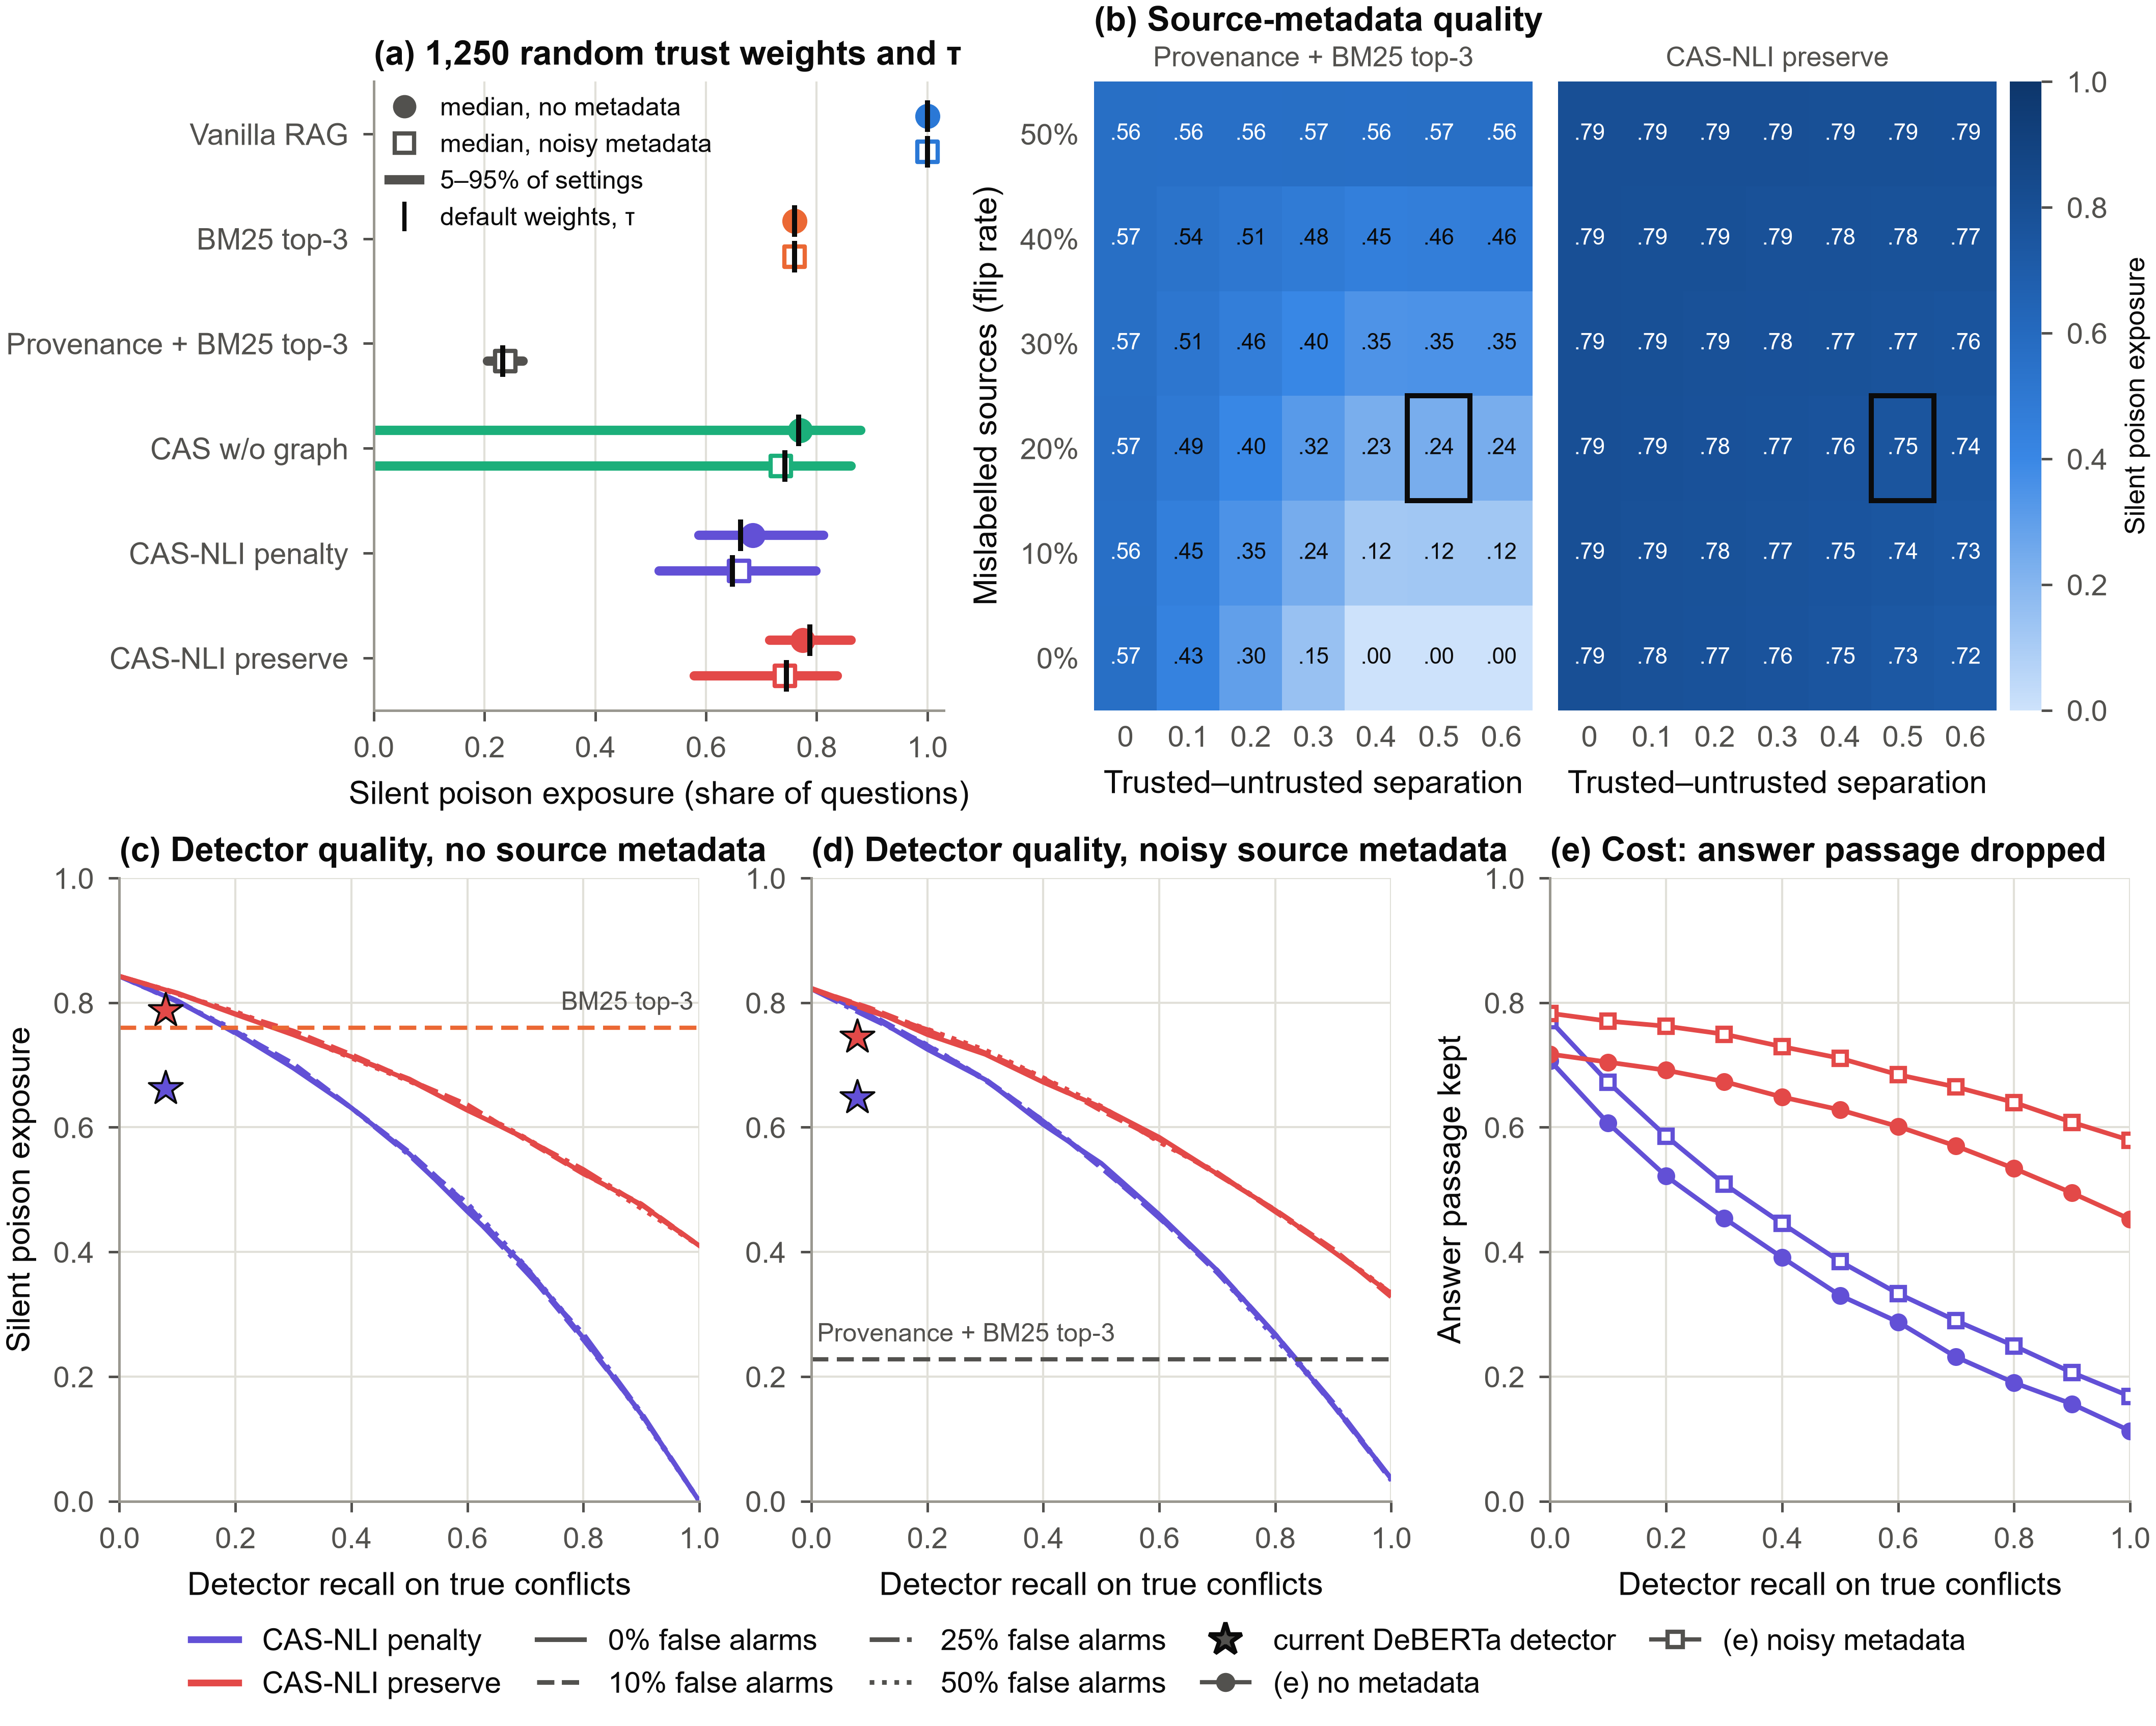

Recreate this plot in Python.
"""Fig. 15 - Pre-registered Monte Carlo study of the CAS selection layer (3,064,800 runs; evaluation/run_montecarlo.py)."""
import json
import os

import numpy as np
import pandas as pd
from matplotlib.colors import LinearSegmentedColormap
from matplotlib.lines import Line2D
from matplotlib.patches import Rectangle

from _poison import COLOR
from _style import DOUBLE, INK, INK2, LLM_DIR, panel_title, plt, save

S = json.load(open(os.path.join(LLM_DIR, "montecarlo_summary.json"), encoding="utf-8"))
E1, E2, E3 = (pd.read_csv(os.path.join(LLM_DIR, f"montecarlo_e{k}.csv")) for k in (1, 2, 3))
E1, E2, E3 = (t[t["study"] == "pooled"] for t in (E1, E2, E3))
ORDER = ["Vanilla RAG", "BM25 top-3", "Provenance + BM25 top-3", "CAS w/o graph", "CAS-NLI penalty", "CAS-NLI preserve"]
BLUES = LinearSegmentedColormap.from_list("blue", ["#cde2fb", "#86b6ef", "#3987e5", "#256abf", "#184f95", "#0d366b"])
FA_STYLE = {0.0: "-", 0.1: "--", 0.25: "-.", 0.5: ":"}
COND = {"A": ("o", "no source metadata"), "B": ("s", "noisy source metadata")}
SILENT = "Silent poison exposure"
rows = []

fig = plt.figure(figsize=(DOUBLE, 5.7), layout="constrained")
gs = fig.add_gridspec(2, 1, height_ratios=[1.05, 1])
gt = gs[0].subgridspec(1, 3, width_ratios=[1.3, 1, 1])
gb = gs[1].subgridspec(1, 3)

# (a) E1: spread over 1,250 random weight/tau settings
ax = fig.add_subplot(gt[0])
for y, m in enumerate(ORDER):
    for cond, dy in (("A", -0.17), ("B", 0.17)):
        if cond == "A" and m == "Provenance + BM25 top-3":
            continue   # identical to BM25 top-3 when every source scores 0.5
        g = E1[(E1["method"] == m) & (E1["condition"] == cond)]
        rand, default = g[g["setting"] > 0]["silent_exposure"], g[g["setting"] == 0]["silent_exposure"].iloc[0]
        lo, med, hi = np.percentile(rand, [5, 50, 95])
        ax.plot([lo, hi], [y + dy] * 2, color=COLOR[m], linewidth=2.2, solid_capstyle="round", zorder=2)
        ax.scatter(med, y + dy, marker=COND[cond][0], s=24, color=COLOR[m] if cond == "A" else "white",
                   edgecolors=COLOR[m], linewidths=1.0, zorder=3)
        ax.scatter(default, y + dy, marker="|", s=55, color=INK, linewidths=1.2, zorder=4)
        rows.append({"panel": "a", "method": m, "condition": cond, "p05": lo, "median": med, "p95": hi,
                     "default_setting": default})
ax.set_yticks(range(len(ORDER)), ORDER)
ax.set_ylim(len(ORDER) - 0.5, -0.5)
ax.set_xlim(0, 1.03)
ax.set_xlabel(f"{SILENT} (share of questions)")
ax.grid(axis="x")
ax.legend(handles=[Line2D([], [], marker="o", linestyle="", color=INK2, markersize=4.5, label="median, no metadata"),
                   Line2D([], [], marker="s", linestyle="", markerfacecolor="white", markeredgecolor=INK2,
                          markersize=4.5, label="median, noisy metadata"),
                   Line2D([], [], color=INK2, linewidth=2.2, label="5–95% of settings"),
                   Line2D([], [], marker="|", linestyle="", color=INK, markersize=7, label="default weights, τ")],
          loc="upper left", fontsize=6, handlelength=1.2, borderaxespad=0.2)
panel_title(ax, "a", "1,250 random trust weights and τ")

# (b) E2: provenance quality grid, default parameters
sep, flips = sorted(E2["separation"].unique()), sorted(E2["flip"].unique())
for k, m in enumerate(["Provenance + BM25 top-3", "CAS-NLI preserve"]):
    ax = fig.add_subplot(gt[1 + k])
    grid = E2[E2["method"] == m].pivot(index="flip", columns="separation", values="silent_exposure").loc[flips, sep]
    im = ax.imshow(grid.to_numpy(), cmap=BLUES, vmin=0, vmax=1, aspect="auto", origin="lower")
    for i, f in enumerate(flips):
        for j, s in enumerate(sep):
            v = grid.loc[f, s]
            ax.text(j, i, f"{v:.2f}".lstrip("0") if v < 1 else "1", ha="center", va="center", fontsize=5.3,
                    color="white" if v > 0.55 else INK)
            rows.append({"panel": "b", "method": m, "separation": s, "flip": f, "silent_exposure": v})
    ax.add_patch(Rectangle((sep.index(0.5) - 0.5, flips.index(0.2) - 0.5), 1, 1, fill=False, edgecolor=INK,
                           linewidth=1.2))
    ax.set_xticks(range(len(sep)), [f"{s:g}" for s in sep])
    ax.set_yticks(range(len(flips)), [f"{f:.0%}" for f in flips] if k == 0 else [])
    ax.set_xlabel("Trusted–untrusted separation")
    if k == 0:
        ax.set_ylabel("Mislabelled sources (flip rate)")
        ax.set_title("(b) Source-metadata quality", loc="left", fontweight="bold", pad=12)
    ax.text(0.5, 1.015, m, transform=ax.transAxes, ha="center", va="bottom", fontsize=6.5, color=INK2)
    ax.tick_params(length=0)
    for spine in ax.spines.values():
        spine.set_visible(False)
cb = fig.colorbar(im, ax=ax, fraction=0.08, pad=0.03)
cb.set_label(SILENT, fontsize=6.5)
cb.outline.set_visible(False)

# (c, d) E3: synthetic detector of given recall; four false-alarm rates per method
real = S["real_detector"]
base = {r["condition"]: r for r in S["E3_detector_quality"] if r["false_alarm"] == 0.0}
for k, cond in enumerate("AB"):
    ax = fig.add_subplot(gb[k])
    for m in ["CAS-NLI penalty", "CAS-NLI preserve"]:
        for fa, ls in FA_STYLE.items():
            g = E3[(E3["condition"] == cond) & (E3["method"] == m) & (E3["false_alarm"] == fa)].sort_values("recall")
            ax.plot(g["recall"], g["silent_exposure"], color=COLOR[m], linestyle=ls, linewidth=1.1)
            rows += [{"panel": "cd", "condition": cond, "method": m, "false_alarm": fa, "recall": r,
                      "silent_exposure": v} for r, v in zip(g["recall"], g["silent_exposure"])]
        ax.scatter(real["pair_recall"], real[f"{cond} | {m} | silent_exposure"], marker="*", s=70, color=COLOR[m],
                   edgecolors=INK, linewidths=0.5, zorder=5)
    comp = base[cond]["comparator"]
    ax.axhline(base[cond]["comparator_silent_exposure"], color=COLOR[comp], linewidth=1.0, linestyle=(0, (4, 2)))
    ax.text(0.99 if cond == "A" else 0.01, base[cond]["comparator_silent_exposure"] + 0.02, comp,
            ha="right" if cond == "A" else "left", va="bottom", fontsize=6, color=INK2,
            transform=ax.get_yaxis_transform())
    ax.set_xlim(0, 1)
    ax.set_ylim(0, 1)
    ax.set_xlabel("Detector recall on true conflicts")
    ax.set_ylabel(SILENT if k == 0 else "")
    ax.grid(axis="both")
    panel_title(ax, "cd"[k], f"Detector quality, {COND[cond][1]}")

# (e) E3: what the detector costs in answer availability (false-alarm rate 10%)
ax = fig.add_subplot(gb[2])
for m in ["CAS-NLI penalty", "CAS-NLI preserve"]:
    for cond in "AB":
        g = E3[(E3["condition"] == cond) & (E3["method"] == m) & (E3["false_alarm"] == 0.1)].sort_values("recall")
        ax.plot(g["recall"], g["answer_available"], color=COLOR[m], marker=COND[cond][0], markersize=3.2,
                markerfacecolor=COLOR[m] if cond == "A" else "white", linewidth=1.1)
        rows += [{"panel": "e", "condition": cond, "method": m, "false_alarm": 0.1, "recall": r,
                  "answer_available": v} for r, v in zip(g["recall"], g["answer_available"])]
ax.set_xlim(0, 1)
ax.set_ylim(0, 1)
ax.set_xlabel("Detector recall on true conflicts")
ax.set_ylabel("Answer passage kept")
ax.grid(axis="both")
panel_title(ax, "e", "Cost: answer passage dropped")

handles = [Line2D([], [], color=COLOR[m], linewidth=1.6, label=m) for m in ["CAS-NLI penalty", "CAS-NLI preserve"]]
handles += [Line2D([], [], color=INK2, linestyle=ls, linewidth=1.1, label=f"{fa:.0%} false alarms")
            for fa, ls in FA_STYLE.items()]
handles += [Line2D([], [], marker="*", linestyle="", color=INK2, markeredgecolor=INK, markersize=8,
                   label="current DeBERTa detector"),
            Line2D([], [], marker="o", color=INK2, markersize=3.5, label="(e) no metadata"),
            Line2D([], [], marker="s", color=INK2, markerfacecolor="white", markersize=3.5, label="(e) noisy metadata")]
fig.legend(handles=handles, loc="outside lower center", ncol=5, columnspacing=1.2)
save(fig, "fig15_montecarlo", rows)
